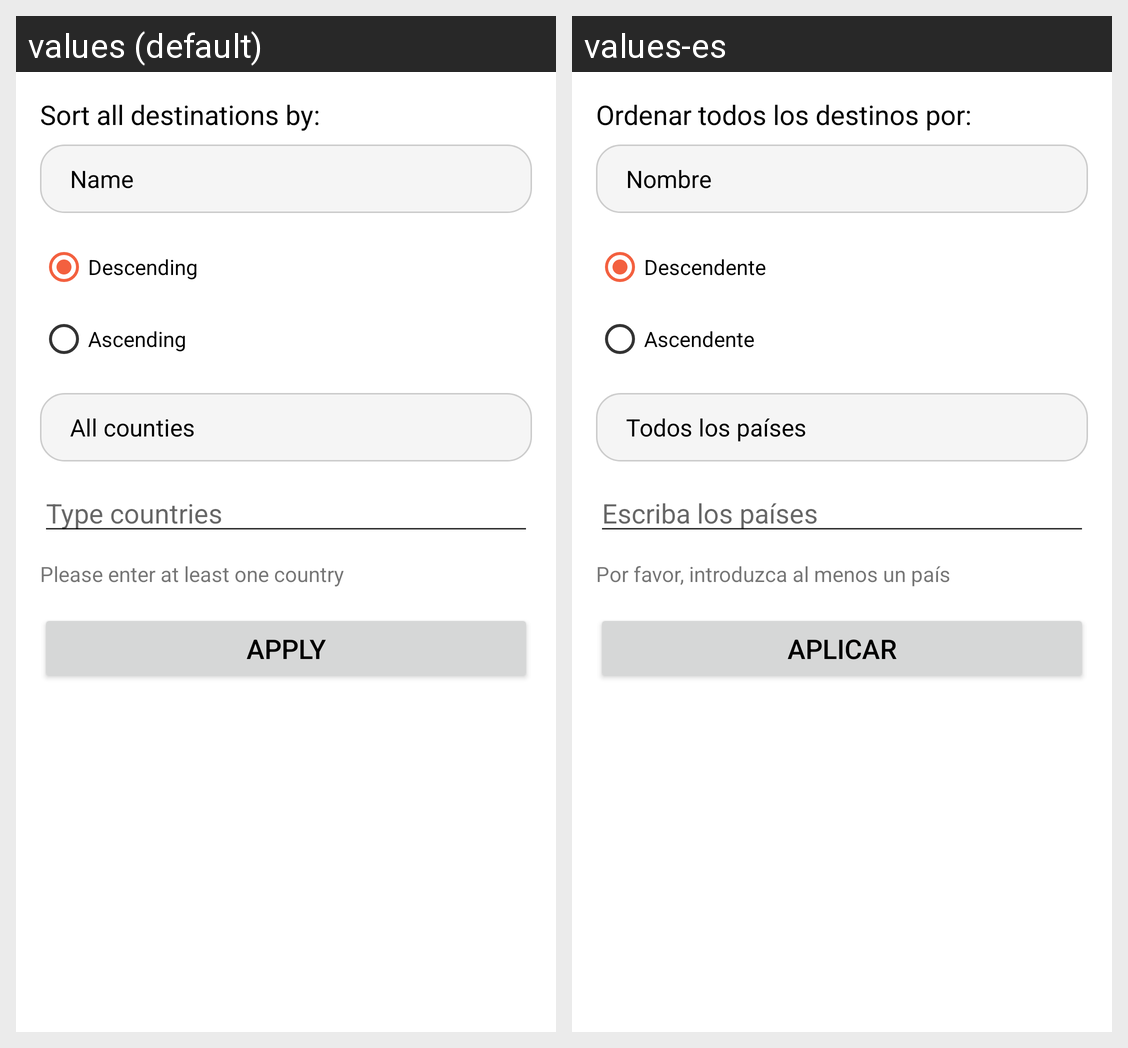

For this localized Android screen grid, give each drawn string resource with its value in every locale shown.
Android screen res/layout/fragment_bottom_sort_options.xml rendered under 2 locales, left to right: values (default), values-es. Device: Nexus 5 (rendered at 1080×1920; each locale shown at half size, 540×960, under a caption strip naming it); theme Theme.TFM.
Strings drawn on this screen, with the default value and each locale's value (text and hints the layout hard-codes, and strings that could not be matched under every locale, appear in the picture but are not listed):

sort_destinations_by
  values: Sort all destinations by:
  values-es: Ordenar todos los destinos por:

descending_sorting
  values: Descending
  values-es: Descendente

ascending_sorting
  values: Ascending
  values-es: Ascendente

hint_type_countries
  values: Type countries
  values-es: Escriba los países

please_enter_at_least_one_country
  values: Please enter at least one country
  values-es: Por favor, introduzca al menos un país

apply_sorting
  values: Apply
  values-es: Aplicar
